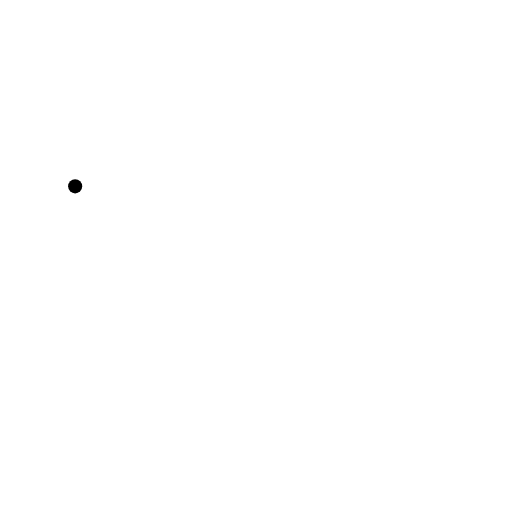
t = 0.00 s
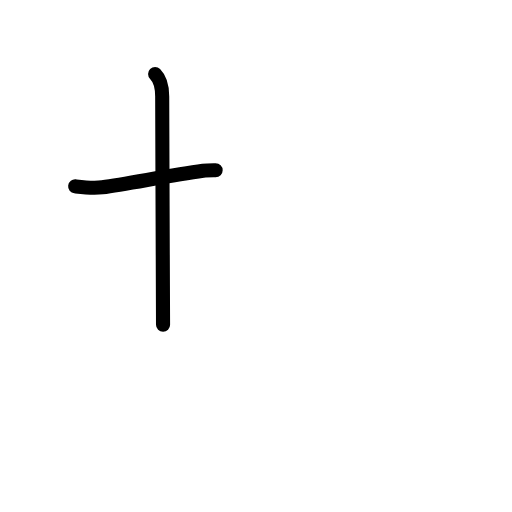
t = 1.58 s
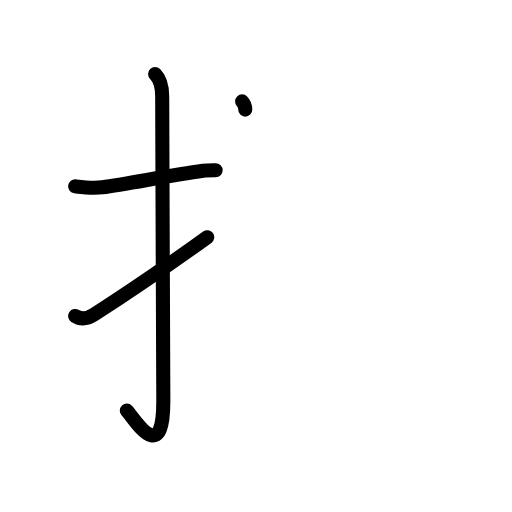
t = 3.17 s
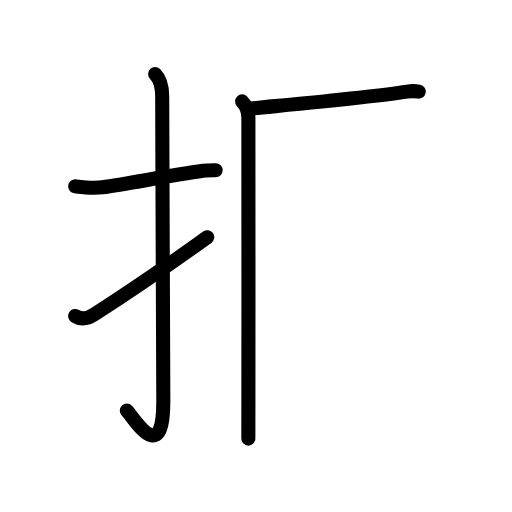
t = 4.75 s
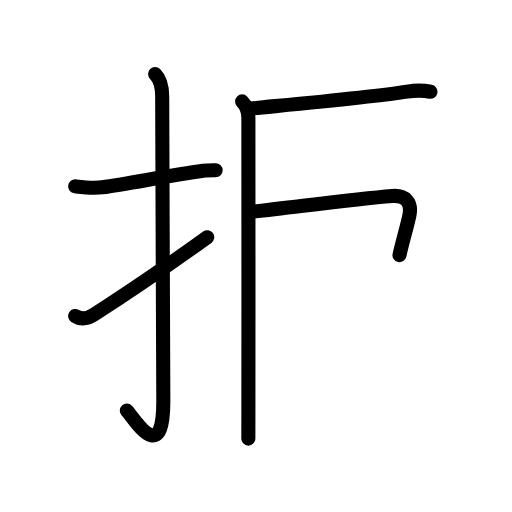
t = 5.83 s
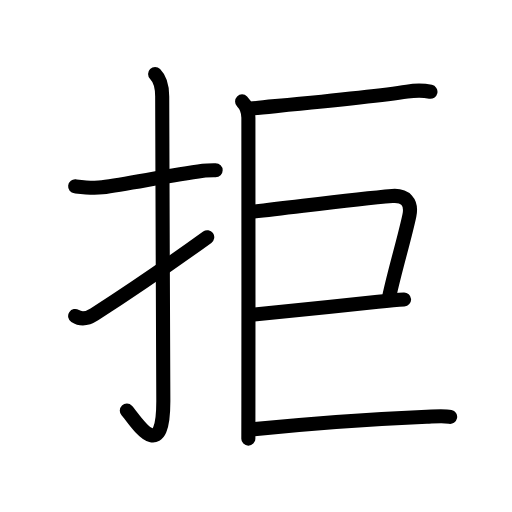
t = 8.00 s

The animated SVG that drew these frames (rendered in a browser with its animation timeline set to each time). Animation: 27 SMIL elements (animate=27); one cycle of 8.00 s.

<?xml version="1.0" encoding="UTF-8"?>
<!--
AniKanjiVG is licensed by CC-BY-SA Paul C. Sommerhoff (https://bitbucket.org/sommerhoff/anikanjivg).
AniKanjiVG uses KanjiVG which is licensed by CC-BY-SA Ulrich Apel (http://kanjivg.tagaini.net).
See also http://creativecommons.org/licenses/by-sa/3.0/
-->
<svg xmlns:kvg='http://kanjivg.tagaini.net' xmlns='http://www.w3.org/2000/svg' width='109' height='109' viewBox='0 0 109 109' style='fill:none;stroke:#000000;stroke-width:3;stroke-linecap:round;stroke-linejoin:round;' id="kvg:kanji_062d2"><g id="kvg:062d2" kvg:element="拒"><g id="kvg:062d2-g1" kvg:element="扌" kvg:variant="true" kvg:original="手" kvg:position="left" kvg:radical="general"><path id="kvg:062d2-s1" kvg:type="㇐" d="M16,39.67c1.95,0.23,3.78,0.46,5.77,0.2c5.39-0.71,14.21-2.52,21.46-3.51c0.9-0.12,2.02-0.1,2.68-0.1"><animate attributeName="d" begin="0.0s" dur="0.3333333333333333s" from="M16,39.67C16,39.67,16,39.67,16,39.67" to="M16,39.67c1.95,0.23,3.78,0.46,5.77,0.2" />
<animate attributeName="d" begin="0.3333333333333333s" dur="0.3333333333333333s" from="M16,39.67c1.95,0.23,3.78,0.46,5.77,0.2c0,0,0,0,0,0,0" to="M16,39.67c1.95,0.23,3.78,0.46,5.77,0.2c5.39-0.71,14.21-2.52,21.46-3.51" />
<animate attributeName="d" begin="0.6666666666666666s" dur="0.3333333333333333s" from="M16,39.67c1.95,0.23,3.78,0.46,5.77,0.2c5.39-0.71,14.21-2.52,21.46-3.51c0,0,0,0,0,0,0" to="M16,39.67c1.95,0.23,3.78,0.46,5.77,0.2c5.39-0.71,14.21-2.52,21.46-3.51c0.9-0.12,2.02-0.1,2.68-0.1" />
</path>
<path id="kvg:062d2-s2" kvg:type="㇚" d="M33.02,15.75c1.12,1.12,1.51,2.88,1.51,4.77c0,15.23,0.24,53.46,0.24,64.9c0,14.25-6.32,3.53-7.77,2"><animate attributeName="d" begin="1.0s" dur="0.3333333333333333s" from="M33.02,15.75C33.02,15.75,33.02,15.75,33.02,15.75" to="M33.02,15.75c1.12,1.12,1.51,2.88,1.51,4.77" />
<animate attributeName="d" begin="1.3333333333333333s" dur="0.3333333333333333s" from="M33.02,15.75c1.12,1.12,1.51,2.88,1.51,4.77c0,0,0,0,0,0,0" to="M33.02,15.75c1.12,1.12,1.51,2.88,1.51,4.77c0,15.23,0.24,53.46,0.24,64.9" />
<animate attributeName="d" begin="1.6666666666666665s" dur="0.3333333333333333s" from="M33.02,15.75c1.12,1.12,1.51,2.88,1.51,4.77c0,15.23,0.24,53.46,0.24,64.9c0,0,0,0,0,0,0" to="M33.02,15.75c1.12,1.12,1.51,2.88,1.51,4.77c0,15.23,0.24,53.46,0.24,64.9c0,14.25-6.32,3.53-7.77,2" />
<animate attributeName="d" begin="0s" dur="1.0s" from="M-100,-100" to="M-100,-100" />
</path>
<path id="kvg:062d2-s3" kvg:type="㇀" d="M16,67.27c1.12,0.73,2.47,0.7,4.08-0.34c6.29-4.05,15.54-10.3,24.04-16.43"><animate attributeName="d" begin="2.0s" dur="0.5s" from="M16,67.27C16,67.27,16,67.27,16,67.27" to="M16,67.27c1.12,0.73,2.47,0.7,4.08-0.34" />
<animate attributeName="d" begin="2.5s" dur="0.5s" from="M16,67.27c1.12,0.73,2.47,0.7,4.08-0.34c0,0,0,0,0,0,0" to="M16,67.27c1.12,0.73,2.47,0.7,4.08-0.34c6.29-4.05,15.54-10.3,24.04-16.43" />
<animate attributeName="d" begin="0s" dur="2.0s" from="M-100,-100" to="M-100,-100" />
</path>
</g>
<g id="kvg:062d2-g2" kvg:element="巨" kvg:position="right" kvg:phon="巨"><g id="kvg:062d2-g3" kvg:element="匚" kvg:part="1" kvg:variant="true"><path id="kvg:062d2-s4" kvg:type="㇑" d="M51.54,21.59c0.94,0.94,1.34,2.27,1.34,3.47c0,0.7,0.03,39.99,0,61.57c0,2.54-0.01,4.82-0.01,6.75"><animate attributeName="d" begin="3.0s" dur="0.3333333333333333s" from="M51.54,21.59C51.54,21.59,51.54,21.59,51.54,21.59" to="M51.54,21.59c0.94,0.94,1.34,2.27,1.34,3.47" />
<animate attributeName="d" begin="3.3333333333333335s" dur="0.3333333333333333s" from="M51.54,21.59c0.94,0.94,1.34,2.27,1.34,3.47c0,0,0,0,0,0,0" to="M51.54,21.59c0.94,0.94,1.34,2.27,1.34,3.47c0,0.7,0.03,39.99,0,61.57" />
<animate attributeName="d" begin="3.6666666666666665s" dur="0.3333333333333333s" from="M51.54,21.59c0.94,0.94,1.34,2.27,1.34,3.47c0,0.7,0.03,39.99,0,61.57c0,0,0,0,0,0,0" to="M51.54,21.59c0.94,0.94,1.34,2.27,1.34,3.47c0,0.7,0.03,39.99,0,61.57c0,2.54-0.01,4.82-0.01,6.75" />
<animate attributeName="d" begin="0s" dur="3.0s" from="M-100,-100" to="M-100,-100" />
</path>
</g>
<g id="kvg:062d2-g4" kvg:element="二" kvg:part="1"><path id="kvg:062d2-s5" kvg:type="㇐b" d="M53.35,23.11c6.73-0.68,25.4-2.36,33.31-3.61c2.34-0.37,3.79-0.22,4.98,0.03"><animate attributeName="d" begin="4.0s" dur="0.5s" from="M53.35,23.11C53.35,23.11,53.35,23.11,53.35,23.11" to="M53.35,23.11c6.73-0.68,25.4-2.36,33.31-3.61" />
<animate attributeName="d" begin="4.5s" dur="0.5s" from="M53.35,23.11c6.73-0.68,25.4-2.36,33.31-3.61c0,0,0,0,0,0,0" to="M53.35,23.11c6.73-0.68,25.4-2.36,33.31-3.61c2.34-0.37,3.79-0.22,4.98,0.03" />
<animate attributeName="d" begin="0s" dur="4.0s" from="M-100,-100" to="M-100,-100" />
</path>
</g>
<path id="kvg:062d2-s6" kvg:type="㇕b" d="M54,45.04c10.37-1.17,21.5-2.67,29.5-3.32c2.74-0.22,4.24,1.28,3.66,4.13c-0.93,4.5-3.07,11.6-4.23,16.96"><animate attributeName="d" begin="5.0s" dur="0.3333333333333333s" from="M54,45.04C54,45.04,54,45.04,54,45.04" to="M54,45.04c10.37-1.17,21.5-2.67,29.5-3.32" />
<animate attributeName="d" begin="5.333333333333333s" dur="0.3333333333333333s" from="M54,45.04c10.37-1.17,21.5-2.67,29.5-3.32c0,0,0,0,0,0,0" to="M54,45.04c10.37-1.17,21.5-2.67,29.5-3.32c2.74-0.22,4.24,1.28,3.66,4.13" />
<animate attributeName="d" begin="5.666666666666667s" dur="0.3333333333333333s" from="M54,45.04c10.37-1.17,21.5-2.67,29.5-3.32c2.74-0.22,4.24,1.28,3.66,4.13c0,0,0,0,0,0,0" to="M54,45.04c10.37-1.17,21.5-2.67,29.5-3.32c2.74-0.22,4.24,1.28,3.66,4.13c-0.93,4.5-3.07,11.6-4.23,16.96" />
<animate attributeName="d" begin="0s" dur="5.0s" from="M-100,-100" to="M-100,-100" />
</path>
<path id="kvg:062d2-s7" kvg:type="㇐b" d="M54.07,66.96c5.11-0.48,18.07-1.85,26.39-2.71c2.29-0.24,4.23-0.42,5.56-0.5"><animate attributeName="d" begin="6.0s" dur="0.5s" from="M54.07,66.96C54.07,66.96,54.07,66.96,54.07,66.96" to="M54.07,66.96c5.11-0.48,18.07-1.85,26.39-2.71" />
<animate attributeName="d" begin="6.5s" dur="0.5s" from="M54.07,66.96c5.11-0.48,18.07-1.85,26.39-2.71c0,0,0,0,0,0,0" to="M54.07,66.96c5.11-0.48,18.07-1.85,26.39-2.71c2.29-0.24,4.23-0.42,5.56-0.5" />
<animate attributeName="d" begin="0s" dur="6.0s" from="M-100,-100" to="M-100,-100" />
</path>
<g id="kvg:062d2-g5" kvg:element="二" kvg:part="2"><g id="kvg:062d2-g6" kvg:element="匚" kvg:part="2" kvg:variant="true"><path id="kvg:062d2-s8" kvg:type="㇐b" d="M54.1,91.36c6.73-0.68,21.11-1.98,36.75-2.65c2.37-0.1,3.79-0.22,4.98,0.03"><animate attributeName="d" begin="7.0s" dur="0.5s" from="M54.1,91.36C54.1,91.36,54.1,91.36,54.1,91.36" to="M54.1,91.36c6.73-0.68,21.11-1.98,36.75-2.65" />
<animate attributeName="d" begin="7.5s" dur="0.5s" from="M54.1,91.36c6.73-0.68,21.11-1.98,36.75-2.65c0,0,0,0,0,0,0" to="M54.1,91.36c6.73-0.68,21.11-1.98,36.75-2.65c2.37-0.1,3.79-0.22,4.98,0.03" />
<animate attributeName="d" begin="0s" dur="7.0s" from="M-100,-100" to="M-100,-100" />
</path>
</g>
</g>
</g>
</g>
</svg>
